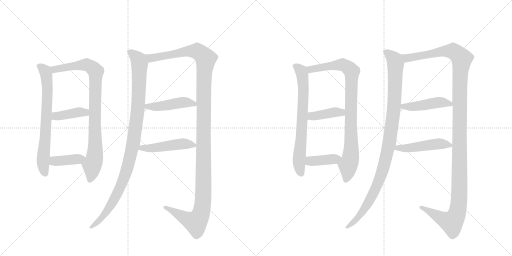
t = 0.00 s
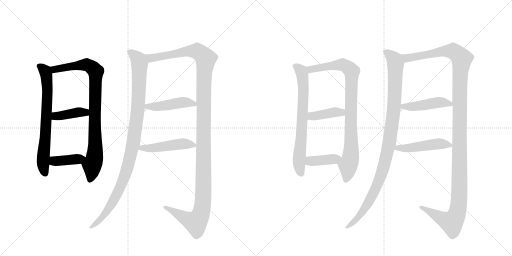
t = 2.63 s
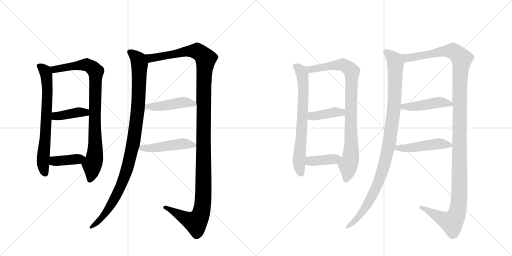
t = 5.26 s
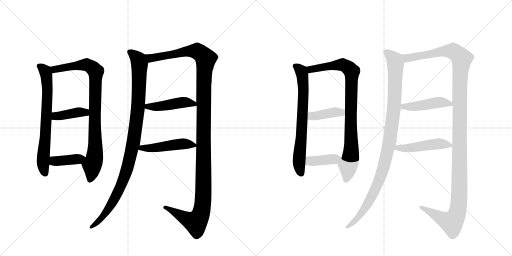
t = 7.89 s
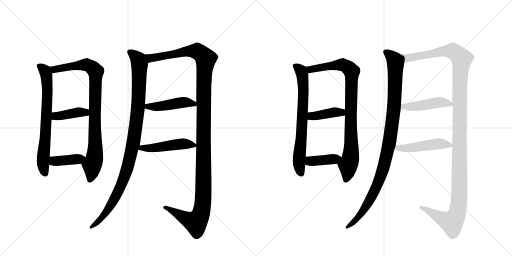
t = 10.52 s
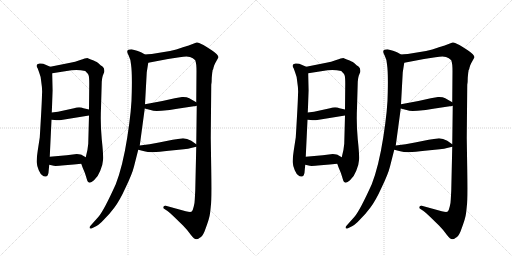
t = 13.15 s

The animated SVG that drew these frames (rendered in a browser with its animation timeline set to each time). Animation: 16 CSS @keyframes rules; one cycle of 13.15 s.

<svg version="1.1" viewBox="0 0 2048 1024" xmlns="http://www.w3.org/2000/svg">
  <g stroke="lightgray" stroke-dasharray="1,1" stroke-width="1" transform="scale(4, 4)">
    <line x1="0" y1="0" x2="256" y2="256"></line>
    <line x1="256" y1="0" x2="0" y2="256"></line>
    <line x1="128" y1="0" x2="128" y2="256"></line>
    <line x1="0" y1="128" x2="256" y2="128"></line>
    <line x1="256" y1="0" x2="512" y2="256"></line>
    <line x1="512" y1="0" x2="256" y2="256"></line>
    <line x1="384" y1="0" x2="384" y2="256"></line>
    <line x1="256" y1="128" x2="512" y2="128"></line>
  </g>
<g transform="scale(1, -1) translate(0, -850)">
   <style type="text/css">
    @keyframes keyframes0 {
      from {
       stroke: black;
       stroke-dashoffset: 698;
       stroke-width: 128;
       }
       69% {
       animation-timing-function: step-end;
       stroke: black;
       stroke-dashoffset: 0;
       stroke-width: 128;
       }
       to {
       stroke: black;
       stroke-width: 1024;
       }
       }
       #make-me-a-hanzi-animation-0 {
         animation: keyframes0 0.818034s both;
         animation-delay: 0.000000s;
         animation-timing-function: linear;
       }
    @keyframes keyframes1 {
      from {
       stroke: black;
       stroke-dashoffset: 877;
       stroke-width: 128;
       }
       74% {
       animation-timing-function: step-end;
       stroke: black;
       stroke-dashoffset: 0;
       stroke-width: 128;
       }
       to {
       stroke: black;
       stroke-width: 1024;
       }
       }
       #make-me-a-hanzi-animation-1 {
         animation: keyframes1 0.963704s both;
         animation-delay: 0.818034s;
         animation-timing-function: linear;
       }
    @keyframes keyframes2 {
      from {
       stroke: black;
       stroke-dashoffset: 398;
       stroke-width: 128;
       }
       56% {
       animation-timing-function: step-end;
       stroke: black;
       stroke-dashoffset: 0;
       stroke-width: 128;
       }
       to {
       stroke: black;
       stroke-width: 1024;
       }
       }
       #make-me-a-hanzi-animation-2 {
         animation: keyframes2 0.573893s both;
         animation-delay: 1.781738s;
         animation-timing-function: linear;
       }
    @keyframes keyframes3 {
      from {
       stroke: black;
       stroke-dashoffset: 392;
       stroke-width: 128;
       }
       56% {
       animation-timing-function: step-end;
       stroke: black;
       stroke-dashoffset: 0;
       stroke-width: 128;
       }
       to {
       stroke: black;
       stroke-width: 1024;
       }
       }
       #make-me-a-hanzi-animation-3 {
         animation: keyframes3 0.569010s both;
         animation-delay: 2.355632s;
         animation-timing-function: linear;
       }
    @keyframes keyframes4 {
      from {
       stroke: black;
       stroke-dashoffset: 1022;
       stroke-width: 128;
       }
       77% {
       animation-timing-function: step-end;
       stroke: black;
       stroke-dashoffset: 0;
       stroke-width: 128;
       }
       to {
       stroke: black;
       stroke-width: 1024;
       }
       }
       #make-me-a-hanzi-animation-4 {
         animation: keyframes4 1.081706s both;
         animation-delay: 2.924642s;
         animation-timing-function: linear;
       }
    @keyframes keyframes5 {
      from {
       stroke: black;
       stroke-dashoffset: 1305;
       stroke-width: 128;
       }
       81% {
       animation-timing-function: step-end;
       stroke: black;
       stroke-dashoffset: 0;
       stroke-width: 128;
       }
       to {
       stroke: black;
       stroke-width: 1024;
       }
       }
       #make-me-a-hanzi-animation-5 {
         animation: keyframes5 1.312012s both;
         animation-delay: 4.006348s;
         animation-timing-function: linear;
       }
    @keyframes keyframes6 {
      from {
       stroke: black;
       stroke-dashoffset: 453;
       stroke-width: 128;
       }
       60% {
       animation-timing-function: step-end;
       stroke: black;
       stroke-dashoffset: 0;
       stroke-width: 128;
       }
       to {
       stroke: black;
       stroke-width: 1024;
       }
       }
       #make-me-a-hanzi-animation-6 {
         animation: keyframes6 0.618652s both;
         animation-delay: 5.318359s;
         animation-timing-function: linear;
       }
    @keyframes keyframes7 {
      from {
       stroke: black;
       stroke-dashoffset: 478;
       stroke-width: 128;
       }
       61% {
       animation-timing-function: step-end;
       stroke: black;
       stroke-dashoffset: 0;
       stroke-width: 128;
       }
       to {
       stroke: black;
       stroke-width: 1024;
       }
       }
       #make-me-a-hanzi-animation-7 {
         animation: keyframes7 0.638997s both;
         animation-delay: 5.937012s;
         animation-timing-function: linear;
       }
    @keyframes keyframes8 {
      from {
       stroke: black;
       stroke-dashoffset: 698;
       stroke-width: 128;
       }
       69% {
       animation-timing-function: step-end;
       stroke: black;
       stroke-dashoffset: 0;
       stroke-width: 128;
       }
       to {
       stroke: black;
       stroke-width: 1024;
       }
       }
       #make-me-a-hanzi-animation-8 {
         animation: keyframes8 0.818034s both;
         animation-delay: 6.576009s;
         animation-timing-function: linear;
       }
    @keyframes keyframes9 {
      from {
       stroke: black;
       stroke-dashoffset: 877;
       stroke-width: 128;
       }
       74% {
       animation-timing-function: step-end;
       stroke: black;
       stroke-dashoffset: 0;
       stroke-width: 128;
       }
       to {
       stroke: black;
       stroke-width: 1024;
       }
       }
       #make-me-a-hanzi-animation-9 {
         animation: keyframes9 0.963704s both;
         animation-delay: 7.394043s;
         animation-timing-function: linear;
       }
    @keyframes keyframes10 {
      from {
       stroke: black;
       stroke-dashoffset: 398;
       stroke-width: 128;
       }
       56% {
       animation-timing-function: step-end;
       stroke: black;
       stroke-dashoffset: 0;
       stroke-width: 128;
       }
       to {
       stroke: black;
       stroke-width: 1024;
       }
       }
       #make-me-a-hanzi-animation-10 {
         animation: keyframes10 0.573893s both;
         animation-delay: 8.357747s;
         animation-timing-function: linear;
       }
    @keyframes keyframes11 {
      from {
       stroke: black;
       stroke-dashoffset: 392;
       stroke-width: 128;
       }
       56% {
       animation-timing-function: step-end;
       stroke: black;
       stroke-dashoffset: 0;
       stroke-width: 128;
       }
       to {
       stroke: black;
       stroke-width: 1024;
       }
       }
       #make-me-a-hanzi-animation-11 {
         animation: keyframes11 0.569010s both;
         animation-delay: 8.931641s;
         animation-timing-function: linear;
       }
    @keyframes keyframes12 {
      from {
       stroke: black;
       stroke-dashoffset: 1022;
       stroke-width: 128;
       }
       77% {
       animation-timing-function: step-end;
       stroke: black;
       stroke-dashoffset: 0;
       stroke-width: 128;
       }
       to {
       stroke: black;
       stroke-width: 1024;
       }
       }
       #make-me-a-hanzi-animation-12 {
         animation: keyframes12 1.081706s both;
         animation-delay: 9.500651s;
         animation-timing-function: linear;
       }
    @keyframes keyframes13 {
      from {
       stroke: black;
       stroke-dashoffset: 1305;
       stroke-width: 128;
       }
       81% {
       animation-timing-function: step-end;
       stroke: black;
       stroke-dashoffset: 0;
       stroke-width: 128;
       }
       to {
       stroke: black;
       stroke-width: 1024;
       }
       }
       #make-me-a-hanzi-animation-13 {
         animation: keyframes13 1.312012s both;
         animation-delay: 10.582357s;
         animation-timing-function: linear;
       }
    @keyframes keyframes14 {
      from {
       stroke: black;
       stroke-dashoffset: 453;
       stroke-width: 128;
       }
       60% {
       animation-timing-function: step-end;
       stroke: black;
       stroke-dashoffset: 0;
       stroke-width: 128;
       }
       to {
       stroke: black;
       stroke-width: 1024;
       }
       }
       #make-me-a-hanzi-animation-14 {
         animation: keyframes14 0.618652s both;
         animation-delay: 11.894368s;
         animation-timing-function: linear;
       }
    @keyframes keyframes15 {
      from {
       stroke: black;
       stroke-dashoffset: 478;
       stroke-width: 128;
       }
       61% {
       animation-timing-function: step-end;
       stroke: black;
       stroke-dashoffset: 0;
       stroke-width: 128;
       }
       to {
       stroke: black;
       stroke-width: 1024;
       }
       }
       #make-me-a-hanzi-animation-15 {
         animation: keyframes15 0.638997s both;
         animation-delay: 12.513021s;
         animation-timing-function: linear;
       }
</style>
<path d="M 201 583 L 173 595 Q 163 597 158 596 Q 139 593 151 576 L 157 559 Q 163 546 165 523 Q 170 491 168 473 Q 168 446 159 300 L 151 248 Q 146 216 147 200 Q 148 184 155 169 Q 162 153 169 149 Q 175 143 184 144 Q 194 145 195 171 L 197 191 L 199 223 L 206 371 L 207 400 L 211 488 L 209 557 C 208 580 208 580 201 583 Z" fill="lightgray"></path> 
<path d="M 349 618 Q 342 618 321 610 Q 300 601 281 599 L 201 583 C 172 577 179 552 209 557 L 286 569 Q 315 572 341 566 Q 353 555 355 547 Q 357 538 357 515 L 356 412 L 356 388 L 353 275 Q 351 249 343 221 C 336 192 318 213 325 195 L 330 181 Q 340 159 345 141 Q 350 122 354 121 Q 361 115 376 129 Q 392 143 401 167 Q 411 190 412 209 Q 414 228 407 293 Q 401 357 404 419 L 407 523 Q 408 538 411 547 L 417 562 Q 419 577 410 584 Q 401 590 397 594 Q 393 598 387 602 Q 381 606 349 618 Z" fill="lightgray"></path> 
<path d="M 206 371 L 219 370 Q 220 369 239 369 L 356 388 C 386 393 385 405 356 412 L 334 417 Q 318 425 296 417 L 232 403 L 207 400 C 177 396 176 373 206 371 Z" fill="lightgray"></path> 
<path d="M 197 191 L 215 187 Q 221 185 259 189 Q 298 193 325 195 C 355 197 369 206 343 221 L 329 229 Q 325 233 307 234 L 267 229 L 199 223 C 169 220 168 198 197 191 Z" fill="lightgray"></path> 
<path d="M 580 632 L 566 640 Q 561 643 548 647 L 526 653 Q 509 653 509 644 Q 508 639 515 627 Q 522 614 524 593 Q 529 560 527 480 Q 527 415 509 300 Q 491 185 463 113 Q 415 7 394 -17 L 361 -54 Q 357 -58 359 -63 Q 363 -66 370 -62 L 386 -54 Q 398 -48 417 -27 Q 436 -9 457 19 Q 478 46 503 101 Q 529 155 536 184 L 553 251 L 559 268 L 579 416 L 580 433 L 587 561 L 593 599 C 597 623 597 623 580 632 Z" fill="lightgray"></path> 
<path d="M 850 568 L 853 574 Q 853 577 857 589 Q 862 600 864 603 L 874 621 Q 874 631 847 649 Q 821 667 805 674 Q 794 682 786 680 L 752 667 Q 745 666 726 659 Q 707 651 680 646 L 607 634 Q 588 634 580 632 C 550 629 564 593 593 599 L 672 614 L 718 621 Q 748 626 760 622 Q 772 618 781 609 Q 786 596 786 566 L 785 441 L 787 427 L 785 273 L 785 263 L 781 87 L 779 51 Q 779 40 775 24 Q 771 7 767 4 Q 763 0 743 5 L 663 27 Q 656 28 654 23 Q 652 17 658 14 L 670 6 Q 681 -2 695 -16 L 732 -52 Q 748 -68 763 -89 Q 777 -107 785 -107 Q 792 -107 799 -101 Q 809 -97 818 -76 Q 833 -36 836 -23 Q 840 -11 843 23 Q 847 48 845 167 L 843 299 L 845 511 Q 847 520 847 540 L 849 560 Q 850 564 850 568 Z" fill="lightgray"></path> 
<path d="M 709 415 L 775 425 Q 779 425 787 427 C 803 431 803 431 785 441 L 757 457 Q 746 463 728 462 L 699 457 Q 646 444 580 433 C 550 428 550 424 579 416 L 606 409 Q 613 405 646 407 Q 680 409 709 415 Z" fill="lightgray"></path> 
<path d="M 553 251 L 577 245 Q 605 237 675 247 L 735 253 Q 755 255 764 258 L 785 263 C 796 266 796 266 785 273 L 765 287 Q 748 297 732 297 L 691 291 L 636 280 Q 599 273 559 268 C 529 264 524 258 553 251 Z" fill="lightgray"></path> 
<path d="M 1225 583 L 1197 595 Q 1187 597 1182 596 Q 1163 593 1175 576 L 1181 559 Q 1187 546 1189 523 Q 1194 491 1192 473 Q 1192 446 1183 300 L 1175 248 Q 1170 216 1171 200 Q 1172 184 1179 169 Q 1186 153 1193 149 Q 1199 143 1208 144 Q 1218 145 1219 171 L 1221 191 L 1223 223 L 1230 371 L 1231 400 L 1235 488 L 1233 557 C 1232 580 1232 580 1225 583 Z" fill="lightgray"></path> 
<path d="M 1373 618 Q 1366 618 1345 610 Q 1324 601 1305 599 L 1225 583 C 1196 577 1203 552 1233 557 L 1310 569 Q 1339 572 1365 566 Q 1377 555 1379 547 Q 1381 538 1381 515 L 1380 412 L 1380 388 L 1377 275 Q 1375 249 1367 221 C 1360 192 1342 213 1349 195 L 1354 181 Q 1364 159 1369 141 Q 1374 122 1378 121 Q 1385 115 1400 129 Q 1416 143 1425 167 Q 1435 190 1436 209 Q 1438 228 1431 293 Q 1425 357 1428 419 L 1431 523 Q 1432 538 1435 547 L 1441 562 Q 1443 577 1434 584 Q 1425 590 1421 594 Q 1417 598 1411 602 Q 1405 606 1373 618 Z" fill="lightgray"></path> 
<path d="M 1230 371 L 1243 370 Q 1244 369 1263 369 L 1380 388 C 1410 393 1409 405 1380 412 L 1358 417 Q 1342 425 1320 417 L 1256 403 L 1231 400 C 1201 396 1200 373 1230 371 Z" fill="lightgray"></path> 
<path d="M 1221 191 L 1239 187 Q 1245 185 1283 189 Q 1322 193 1349 195 C 1379 197 1393 206 1367 221 L 1353 229 Q 1349 233 1331 234 L 1291 229 L 1223 223 C 1193 220 1192 198 1221 191 Z" fill="lightgray"></path> 
<path d="M 1604 632 L 1590 640 Q 1585 643 1572 647 L 1550 653 Q 1533 653 1533 644 Q 1532 639 1539 627 Q 1546 614 1548 593 Q 1553 560 1551 480 Q 1551 415 1533 300 Q 1515 185 1487 113 Q 1439 7 1418 -17 L 1385 -54 Q 1381 -58 1383 -63 Q 1387 -66 1394 -62 L 1410 -54 Q 1422 -48 1441 -27 Q 1460 -9 1481 19 Q 1502 46 1527 101 Q 1553 155 1560 184 L 1577 251 L 1583 268 L 1603 416 L 1604 433 L 1611 561 L 1617 599 C 1621 623 1621 623 1604 632 Z" fill="lightgray"></path> 
<path d="M 1874 568 L 1877 574 Q 1877 577 1881 589 Q 1886 600 1888 603 L 1898 621 Q 1898 631 1871 649 Q 1845 667 1829 674 Q 1818 682 1810 680 L 1776 667 Q 1769 666 1750 659 Q 1731 651 1704 646 L 1631 634 Q 1612 634 1604 632 C 1574 629 1588 593 1617 599 L 1696 614 L 1742 621 Q 1772 626 1784 622 Q 1796 618 1805 609 Q 1810 596 1810 566 L 1809 441 L 1811 427 L 1809 273 L 1809 263 L 1805 87 L 1803 51 Q 1803 40 1799 24 Q 1795 7 1791 4 Q 1787 0 1767 5 L 1687 27 Q 1680 28 1678 23 Q 1676 17 1682 14 L 1694 6 Q 1705 -2 1719 -16 L 1756 -52 Q 1772 -68 1787 -89 Q 1801 -107 1809 -107 Q 1816 -107 1823 -101 Q 1833 -97 1842 -76 Q 1857 -36 1860 -23 Q 1864 -11 1867 23 Q 1871 48 1869 167 L 1867 299 L 1869 511 Q 1871 520 1871 540 L 1873 560 Q 1874 564 1874 568 Z" fill="lightgray"></path> 
<path d="M 1733 415 L 1799 425 Q 1803 425 1811 427 C 1827 431 1827 431 1809 441 L 1781 457 Q 1770 463 1752 462 L 1723 457 Q 1670 444 1604 433 C 1574 428 1574 424 1603 416 L 1630 409 Q 1637 405 1670 407 Q 1704 409 1733 415 Z" fill="lightgray"></path> 
<path d="M 1577 251 L 1601 245 Q 1629 237 1699 247 L 1759 253 Q 1779 255 1788 258 L 1809 263 C 1820 266 1820 266 1809 273 L 1789 287 Q 1772 297 1756 297 L 1715 291 L 1660 280 Q 1623 273 1583 268 C 1553 264 1548 258 1577 251 Z" fill="lightgray"></path> 
      <clipPath id="make-me-a-hanzi-clip-0">
      <path d="M 201 583 L 173 595 Q 163 597 158 596 Q 139 593 151 576 L 157 559 Q 163 546 165 523 Q 170 491 168 473 Q 168 446 159 300 L 151 248 Q 146 216 147 200 Q 148 184 155 169 Q 162 153 169 149 Q 175 143 184 144 Q 194 145 195 171 L 197 191 L 199 223 L 206 371 L 207 400 L 211 488 L 209 557 C 208 580 208 580 201 583 Z" fill="lightgray"></path>
      </clipPath>
      <path clip-path="url(#make-me-a-hanzi-clip-0)" d="M 157 585 L 173 575 L 184 556 L 190 494 L 172 213 L 180 156 " fill="none" id="make-me-a-hanzi-animation-0" stroke-dasharray="570 1140" stroke-linecap="round"></path>

      <clipPath id="make-me-a-hanzi-clip-1">
      <path d="M 349 618 Q 342 618 321 610 Q 300 601 281 599 L 201 583 C 172 577 179 552 209 557 L 286 569 Q 315 572 341 566 Q 353 555 355 547 Q 357 538 357 515 L 356 412 L 356 388 L 353 275 Q 351 249 343 221 C 336 192 318 213 325 195 L 330 181 Q 340 159 345 141 Q 350 122 354 121 Q 361 115 376 129 Q 392 143 401 167 Q 411 190 412 209 Q 414 228 407 293 Q 401 357 404 419 L 407 523 Q 408 538 411 547 L 417 562 Q 419 577 410 584 Q 401 590 397 594 Q 393 598 387 602 Q 381 606 349 618 Z" fill="lightgray"></path>
      </clipPath>
      <path clip-path="url(#make-me-a-hanzi-clip-1)" d="M 209 578 L 230 573 L 349 591 L 383 563 L 381 245 L 360 130 " fill="none" id="make-me-a-hanzi-animation-1" stroke-dasharray="749 1498" stroke-linecap="round"></path>

      <clipPath id="make-me-a-hanzi-clip-2">
      <path d="M 206 371 L 219 370 Q 220 369 239 369 L 356 388 C 386 393 385 405 356 412 L 334 417 Q 318 425 296 417 L 232 403 L 207 400 C 177 396 176 373 206 371 Z" fill="lightgray"></path>
      </clipPath>
      <path clip-path="url(#make-me-a-hanzi-clip-2)" d="M 213 378 L 223 386 L 308 401 L 341 400 L 349 406 " fill="none" id="make-me-a-hanzi-animation-2" stroke-dasharray="270 540" stroke-linecap="round"></path>

      <clipPath id="make-me-a-hanzi-clip-3">
      <path d="M 197 191 L 215 187 Q 221 185 259 189 Q 298 193 325 195 C 355 197 369 206 343 221 L 329 229 Q 325 233 307 234 L 267 229 L 199 223 C 169 220 168 198 197 191 Z" fill="lightgray"></path>
      </clipPath>
      <path clip-path="url(#make-me-a-hanzi-clip-3)" d="M 203 196 L 220 206 L 336 216 " fill="none" id="make-me-a-hanzi-animation-3" stroke-dasharray="264 528" stroke-linecap="round"></path>

      <clipPath id="make-me-a-hanzi-clip-4">
      <path d="M 580 632 L 566 640 Q 561 643 548 647 L 526 653 Q 509 653 509 644 Q 508 639 515 627 Q 522 614 524 593 Q 529 560 527 480 Q 527 415 509 300 Q 491 185 463 113 Q 415 7 394 -17 L 361 -54 Q 357 -58 359 -63 Q 363 -66 370 -62 L 386 -54 Q 398 -48 417 -27 Q 436 -9 457 19 Q 478 46 503 101 Q 529 155 536 184 L 553 251 L 559 268 L 579 416 L 580 433 L 587 561 L 593 599 C 597 623 597 623 580 632 Z" fill="lightgray"></path>
      </clipPath>
      <path clip-path="url(#make-me-a-hanzi-clip-4)" d="M 519 642 L 547 619 L 558 593 L 554 442 L 534 279 L 504 162 L 466 70 L 404 -26 L 364 -59 " fill="none" id="make-me-a-hanzi-animation-4" stroke-dasharray="894 1788" stroke-linecap="round"></path>

      <clipPath id="make-me-a-hanzi-clip-5">
      <path d="M 850 568 L 853 574 Q 853 577 857 589 Q 862 600 864 603 L 874 621 Q 874 631 847 649 Q 821 667 805 674 Q 794 682 786 680 L 752 667 Q 745 666 726 659 Q 707 651 680 646 L 607 634 Q 588 634 580 632 C 550 629 564 593 593 599 L 672 614 L 718 621 Q 748 626 760 622 Q 772 618 781 609 Q 786 596 786 566 L 785 441 L 787 427 L 785 273 L 785 263 L 781 87 L 779 51 Q 779 40 775 24 Q 771 7 767 4 Q 763 0 743 5 L 663 27 Q 656 28 654 23 Q 652 17 658 14 L 670 6 Q 681 -2 695 -16 L 732 -52 Q 748 -68 763 -89 Q 777 -107 785 -107 Q 792 -107 799 -101 Q 809 -97 818 -76 Q 833 -36 836 -23 Q 840 -11 843 23 Q 847 48 845 167 L 843 299 L 845 511 Q 847 520 847 540 L 849 560 Q 850 564 850 568 Z" fill="lightgray"></path>
      </clipPath>
      <path clip-path="url(#make-me-a-hanzi-clip-5)" d="M 586 628 L 610 618 L 780 646 L 802 637 L 823 614 L 814 464 L 815 133 L 805 0 L 783 -39 L 661 21 " fill="none" id="make-me-a-hanzi-animation-5" stroke-dasharray="1177 2354" stroke-linecap="round"></path>

      <clipPath id="make-me-a-hanzi-clip-6">
      <path d="M 709 415 L 775 425 Q 779 425 787 427 C 803 431 803 431 785 441 L 757 457 Q 746 463 728 462 L 699 457 Q 646 444 580 433 C 550 428 550 424 579 416 L 606 409 Q 613 405 646 407 Q 680 409 709 415 Z" fill="lightgray"></path>
      </clipPath>
      <path clip-path="url(#make-me-a-hanzi-clip-6)" d="M 587 420 L 592 425 L 636 424 L 735 441 L 780 433 " fill="none" id="make-me-a-hanzi-animation-6" stroke-dasharray="325 650" stroke-linecap="round"></path>

      <clipPath id="make-me-a-hanzi-clip-7">
      <path d="M 553 251 L 577 245 Q 605 237 675 247 L 735 253 Q 755 255 764 258 L 785 263 C 796 266 796 266 785 273 L 765 287 Q 748 297 732 297 L 691 291 L 636 280 Q 599 273 559 268 C 529 264 524 258 553 251 Z" fill="lightgray"></path>
      </clipPath>
      <path clip-path="url(#make-me-a-hanzi-clip-7)" d="M 560 253 L 568 260 L 629 260 L 735 275 L 778 268 " fill="none" id="make-me-a-hanzi-animation-7" stroke-dasharray="350 700" stroke-linecap="round"></path>

      <clipPath id="make-me-a-hanzi-clip-8">
      <path d="M 1225 583 L 1197 595 Q 1187 597 1182 596 Q 1163 593 1175 576 L 1181 559 Q 1187 546 1189 523 Q 1194 491 1192 473 Q 1192 446 1183 300 L 1175 248 Q 1170 216 1171 200 Q 1172 184 1179 169 Q 1186 153 1193 149 Q 1199 143 1208 144 Q 1218 145 1219 171 L 1221 191 L 1223 223 L 1230 371 L 1231 400 L 1235 488 L 1233 557 C 1232 580 1232 580 1225 583 Z" fill="lightgray"></path>
      </clipPath>
      <path clip-path="url(#make-me-a-hanzi-clip-8)" d="M 1181 585 L 1197 575 L 1208 556 L 1214 494 L 1196 213 L 1204 156 " fill="none" id="make-me-a-hanzi-animation-8" stroke-dasharray="570 1140" stroke-linecap="round"></path>

      <clipPath id="make-me-a-hanzi-clip-9">
      <path d="M 1373 618 Q 1366 618 1345 610 Q 1324 601 1305 599 L 1225 583 C 1196 577 1203 552 1233 557 L 1310 569 Q 1339 572 1365 566 Q 1377 555 1379 547 Q 1381 538 1381 515 L 1380 412 L 1380 388 L 1377 275 Q 1375 249 1367 221 C 1360 192 1342 213 1349 195 L 1354 181 Q 1364 159 1369 141 Q 1374 122 1378 121 Q 1385 115 1400 129 Q 1416 143 1425 167 Q 1435 190 1436 209 Q 1438 228 1431 293 Q 1425 357 1428 419 L 1431 523 Q 1432 538 1435 547 L 1441 562 Q 1443 577 1434 584 Q 1425 590 1421 594 Q 1417 598 1411 602 Q 1405 606 1373 618 Z" fill="lightgray"></path>
      </clipPath>
      <path clip-path="url(#make-me-a-hanzi-clip-9)" d="M 1233 578 L 1254 573 L 1373 591 L 1407 563 L 1405 245 L 1384 130 " fill="none" id="make-me-a-hanzi-animation-9" stroke-dasharray="749 1498" stroke-linecap="round"></path>

      <clipPath id="make-me-a-hanzi-clip-10">
      <path d="M 1230 371 L 1243 370 Q 1244 369 1263 369 L 1380 388 C 1410 393 1409 405 1380 412 L 1358 417 Q 1342 425 1320 417 L 1256 403 L 1231 400 C 1201 396 1200 373 1230 371 Z" fill="lightgray"></path>
      </clipPath>
      <path clip-path="url(#make-me-a-hanzi-clip-10)" d="M 1237 378 L 1247 386 L 1332 401 L 1365 400 L 1373 406 " fill="none" id="make-me-a-hanzi-animation-10" stroke-dasharray="270 540" stroke-linecap="round"></path>

      <clipPath id="make-me-a-hanzi-clip-11">
      <path d="M 1221 191 L 1239 187 Q 1245 185 1283 189 Q 1322 193 1349 195 C 1379 197 1393 206 1367 221 L 1353 229 Q 1349 233 1331 234 L 1291 229 L 1223 223 C 1193 220 1192 198 1221 191 Z" fill="lightgray"></path>
      </clipPath>
      <path clip-path="url(#make-me-a-hanzi-clip-11)" d="M 1227 196 L 1244 206 L 1360 216 " fill="none" id="make-me-a-hanzi-animation-11" stroke-dasharray="264 528" stroke-linecap="round"></path>

      <clipPath id="make-me-a-hanzi-clip-12">
      <path d="M 1604 632 L 1590 640 Q 1585 643 1572 647 L 1550 653 Q 1533 653 1533 644 Q 1532 639 1539 627 Q 1546 614 1548 593 Q 1553 560 1551 480 Q 1551 415 1533 300 Q 1515 185 1487 113 Q 1439 7 1418 -17 L 1385 -54 Q 1381 -58 1383 -63 Q 1387 -66 1394 -62 L 1410 -54 Q 1422 -48 1441 -27 Q 1460 -9 1481 19 Q 1502 46 1527 101 Q 1553 155 1560 184 L 1577 251 L 1583 268 L 1603 416 L 1604 433 L 1611 561 L 1617 599 C 1621 623 1621 623 1604 632 Z" fill="lightgray"></path>
      </clipPath>
      <path clip-path="url(#make-me-a-hanzi-clip-12)" d="M 1543 642 L 1571 619 L 1582 593 L 1578 442 L 1558 279 L 1528 162 L 1490 70 L 1428 -26 L 1388 -59 " fill="none" id="make-me-a-hanzi-animation-12" stroke-dasharray="894 1788" stroke-linecap="round"></path>

      <clipPath id="make-me-a-hanzi-clip-13">
      <path d="M 1874 568 L 1877 574 Q 1877 577 1881 589 Q 1886 600 1888 603 L 1898 621 Q 1898 631 1871 649 Q 1845 667 1829 674 Q 1818 682 1810 680 L 1776 667 Q 1769 666 1750 659 Q 1731 651 1704 646 L 1631 634 Q 1612 634 1604 632 C 1574 629 1588 593 1617 599 L 1696 614 L 1742 621 Q 1772 626 1784 622 Q 1796 618 1805 609 Q 1810 596 1810 566 L 1809 441 L 1811 427 L 1809 273 L 1809 263 L 1805 87 L 1803 51 Q 1803 40 1799 24 Q 1795 7 1791 4 Q 1787 0 1767 5 L 1687 27 Q 1680 28 1678 23 Q 1676 17 1682 14 L 1694 6 Q 1705 -2 1719 -16 L 1756 -52 Q 1772 -68 1787 -89 Q 1801 -107 1809 -107 Q 1816 -107 1823 -101 Q 1833 -97 1842 -76 Q 1857 -36 1860 -23 Q 1864 -11 1867 23 Q 1871 48 1869 167 L 1867 299 L 1869 511 Q 1871 520 1871 540 L 1873 560 Q 1874 564 1874 568 Z" fill="lightgray"></path>
      </clipPath>
      <path clip-path="url(#make-me-a-hanzi-clip-13)" d="M 1610 628 L 1634 618 L 1804 646 L 1826 637 L 1847 614 L 1838 464 L 1839 133 L 1829 0 L 1807 -39 L 1685 21 " fill="none" id="make-me-a-hanzi-animation-13" stroke-dasharray="1177 2354" stroke-linecap="round"></path>

      <clipPath id="make-me-a-hanzi-clip-14">
      <path d="M 1733 415 L 1799 425 Q 1803 425 1811 427 C 1827 431 1827 431 1809 441 L 1781 457 Q 1770 463 1752 462 L 1723 457 Q 1670 444 1604 433 C 1574 428 1574 424 1603 416 L 1630 409 Q 1637 405 1670 407 Q 1704 409 1733 415 Z" fill="lightgray"></path>
      </clipPath>
      <path clip-path="url(#make-me-a-hanzi-clip-14)" d="M 1611 420 L 1616 425 L 1660 424 L 1759 441 L 1804 433 " fill="none" id="make-me-a-hanzi-animation-14" stroke-dasharray="325 650" stroke-linecap="round"></path>

      <clipPath id="make-me-a-hanzi-clip-15">
      <path d="M 1577 251 L 1601 245 Q 1629 237 1699 247 L 1759 253 Q 1779 255 1788 258 L 1809 263 C 1820 266 1820 266 1809 273 L 1789 287 Q 1772 297 1756 297 L 1715 291 L 1660 280 Q 1623 273 1583 268 C 1553 264 1548 258 1577 251 Z" fill="lightgray"></path>
      </clipPath>
      <path clip-path="url(#make-me-a-hanzi-clip-15)" d="M 1584 253 L 1592 260 L 1653 260 L 1759 275 L 1802 268 " fill="none" id="make-me-a-hanzi-animation-15" stroke-dasharray="350 700" stroke-linecap="round"></path>

</g>
</svg>
